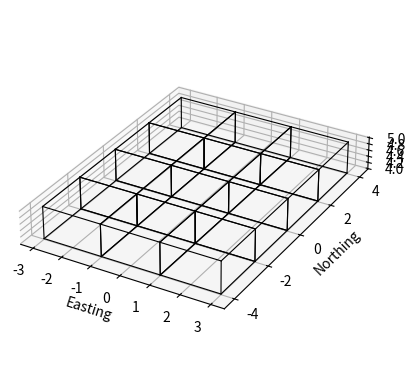

The script that saved this image:
"""
Module containing functions for building equivalent-layer grids.
"""

# Import packages
import numpy as np
import matplotlib.pyplot as plt

# Functions
def build_equivalent_layer_grid(nprism_x: int,
                                                        nprism_y: int,
                                                        xmin: float,
                                                        xmax: float,
                                                        ymin: float,
                                                        ymax: float,
                                                        z_top: float,
                                                        z_bottom: float) -> tuple[np.ndarray, np.ndarray]:
    """
    Build a regular grid of rectangular prisms representing an equivalent layer.

    Parameters
    ----------
    nprism_x : int
        Number of prisms in the equivalent layer along the x-direction.
    nprism_y : int
        Number of prisms in the equivalent layer along the y-direction.
    xmin : float
        Minimum x-coordinate of the equivalent layer grid.
    xmax : float
        Maximum x-coordinate of the equivalent layer grid.
    ymin : float
        Minimum y-coordinate of the equivalent layer grid.
    ymax : float
        Maximum y-coordinate of the equivalent layer grid.
    z_top : float
        Z-coordinate of the top surface of the equivalent layer.
    z_bottom : float
        Z-coordinate of the bottom surface of the equivalent layer.

    Returns
    -------
    vertices : np.ndarray
        Array with shape (nvertices, 3) containing the x, y and z
        coordinates of the grid vertices.
    prism_corner_ids : np.ndarray
        Array with shape (nprisms, 2) containing the indices of two
        diagonally opposite vertices defining each prism.

    """

    # Check input parameters
    if nprism_x <= 0:
        raise ValueError("nprism_x must be greater than zero.")

    if nprism_y <= 0:
        raise ValueError("nprism_y must be greater than zero.")

    if xmax <= xmin:
        raise ValueError("xmax must be greater than xmin.")

    if ymax <= ymin:
        raise ValueError("ymax must be greater than ymin.")

    # Grid spacing
    dx = (xmax - xmin) / nprism_x
    dy = (ymax - ymin) / nprism_y

    # Number of vertices and prisms
    nvertices_surface = (nprism_x + 1) * (nprism_y + 1)
    nvertices = 2 * nvertices_surface
    nprisms = nprism_x * nprism_y

    # Allocate arrays
    vertices = np.empty((nvertices, 3), dtype=float)
    prism_corner_ids = np.empty((nprisms, 2), dtype=int)

    # Build grid vertices
    k = 0

    for j in range(nprism_y + 1):
        y = ymin + j * dy
        for i in range(nprism_x + 1):
            x = xmin + i * dx
            # Top surface
            vertices[k, 0] = x
            vertices[k, 1] = y
            vertices[k, 2] = z_top
            # Bottom surface
            vertices[k + nvertices_surface, 0] = x
            vertices[k + nvertices_surface, 1] = y
            vertices[k + nvertices_surface, 2] = z_bottom
            k += 1

    # Build prism connectivity
    k = 0

    for j in range(nprism_y):
        for i in range(nprism_x):
            # Top vertex
            vertex_top = (nprism_x + 1) * j + i
            # Diagonally opposite bottom vertex
            vertex_bottom = (nvertices_surface  + (nprism_x + 1) * (j + 1) + i  + 1)
            prism_corner_ids[k, 0] = vertex_top
            prism_corner_ids[k, 1] = vertex_bottom
            k += 1

    return vertices, prism_corner_ids



def plot_equivalent_layer_grid(vertices: np.ndarray,
                               prism_corner_ids: np.ndarray) -> None:
    """
    Plot a discretized equivalent layer composed of rectangular prisms.

    Parameters
    ----------
    vertices : np.ndarray
        Array with shape (nvertices, 3) containing the x, y and z
        coordinates of the grid vertices.
    prism_corner_ids : np.ndarray
        Array with shape (nprisms, 2) containing the indices of two
        diagonally opposite vertices defining each prism.

    Returns
    -------
    None.

    """

    # Create figure
    fig = plt.figure()
    ax = fig.add_subplot(111, projection="3d")

    # Plot each prism
    for prism in prism_corner_ids:

        # Get diagonally opposite vertices
        vertex_1 = vertices[prism[0]]
        vertex_2 = vertices[prism[1]]

        # Prism limits
        xmin = min(vertex_1[0], vertex_2[0])
        xmax = max(vertex_1[0], vertex_2[0])

        ymin = min(vertex_1[1], vertex_2[1])
        ymax = max(vertex_1[1], vertex_2[1])

        zmin = min(vertex_1[2], vertex_2[2])
        zmax = max(vertex_1[2], vertex_2[2])

        # Prism vertices
        prism_vertices = np.array([
            [xmin, ymin, zmin],
            [xmax, ymin, zmin],
            [xmax, ymax, zmin],
            [xmin, ymax, zmin],
            [xmin, ymin, zmax],
            [xmax, ymin, zmax],
            [xmax, ymax, zmax],
            [xmin, ymax, zmax],
        ])

        # Prism edges
        edges = [
            (0, 1), (1, 2), (2, 3), (3, 0),
            (4, 5), (5, 6), (6, 7), (7, 4),
            (0, 4), (1, 5), (2, 6), (3, 7),
        ]

        # Plot edges
        for edge in edges:
            p1 = prism_vertices[edge[0]]
            p2 = prism_vertices[edge[1]]

            ax.plot(
                [p1[0], p2[0]],
                [p1[1], p2[1]],
                [p1[2], p2[2]],
                "k-",
                linewidth=0.8,
            )

    # Axis labels
    ax.set_xlabel("Easting")
    ax.set_ylabel("Northing")
    ax.set_zlabel("Upward")

    # Equal aspect ratio
    ax.set_box_aspect((
        np.ptp(vertices[:, 0]),
        np.ptp(vertices[:, 1]),
        np.ptp(vertices[:, 2]),
    ))

    plt.show()



# Main

def main() -> None:
    """Build and display an example equivalent-layer grid."""

    # Number of prisms
    nprism_x = 3
    nprism_y = 4

    # Grid limits
    xmin = -3.0
    xmax = 3.0

    ymin = -4.0
    ymax = 4.0

    # Equivalent-layer depth
    z_top = 4.0
    z_bottom = 5.0

    # Build equivalent-layer grid
    vertices, prism_corner_ids = build_equivalent_layer_grid(nprism_x, nprism_y, xmin, xmax, ymin, ymax, z_top,  z_bottom)
    plot_equivalent_layer_grid(vertices, prism_corner_ids)
    


if __name__ == "__main__":
    main()
